Run: headless pygame with SDL's dummy video driver; simulated clock (each Clock.tick advances the game by its frame time, no real sleeping); random seed 0; keys injected as events and as key.get_pressed() state; no mouse input.
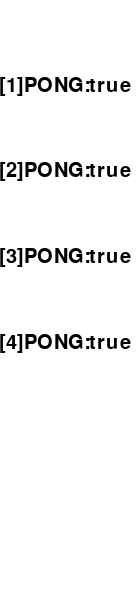
Frame 1 of 4 · flips 1–60 · no input
Frame 2 of 4 · flips 61–180 · tapped SPACE, RETURN · held RIGHT (→), D · screen unchanged from frame 1, image omitted
Frame 3 of 4 · flips 181–300 · held DOWN (↓), S · screen unchanged from frame 2, image omitted
Frame 4 of 4 · flips 301–420 · held LEFT (←), A, UP (↑), W · screen unchanged from frame 3, image omitted

The pygame program that drew these frames:

#coding: utf-8

import pygame


pygame.init()

clock = pygame.time.Clock()

screen = pygame.display.set_mode([140, 600])

drawables_list = pygame.sprite.Group()

done = False

pong1 = 2
pong2 = 2
pong3 = 2
pong4 = 2

while not done:
	for event in pygame.event.get():
		if event.type == pygame.QUIT:
			done = True
		elif event.type == pygame.KEYDOWN:
			if event.key == pygame.K_4:
				pong4 = pong4+1
			if event.key == pygame.K_1:
				pong1 = pong1+1		
			if event.key == pygame.K_2:
				pong2 = pong2+1
			if event.key == pygame.K_3:
				pong3 = pong3+1		
	
	
	
	
	#advantage-unlimited number of options(3,4,5,...)
	
	pongcon1=pong1%2
	pongcon2=pong2%2
	pongcon3=pong3%2
	pongcon4=pong4%2
	
	
	
	
	
	
	
	
			
	screen.fill([255,255,255])		
	
	
	
	
	font = pygame.font.Font(None, 30)
	text = font.render("[1]PONG:", 1, [0,0,0])
	textpos = text.get_rect()
	textpos.centerx = 120/4+15
	textpos.centery = 600/7*1
	screen.blit(text, textpos)	
	
	font = pygame.font.Font(None, 30)
	text = font.render("[2]PONG:", 1, [0,0,0])
	textpos = text.get_rect()
	textpos.centerx = 120/4+15
	textpos.centery = 600/7*2
	screen.blit(text, textpos)	
	
	font = pygame.font.Font(None, 30)
	text = font.render("[3]PONG:", 1, [0,0,0])
	textpos = text.get_rect()
	textpos.centerx = 120/4+15
	textpos.centery = 600/7*3
	screen.blit(text, textpos)		
	
	
	
	font = pygame.font.Font(None, 30)
	text = font.render("[4]PONG:", 1, [0,0,0])
	textpos = text.get_rect()
	textpos.centerx = 120/4+15
	textpos.centery = 600/7*4
	screen.blit(text, textpos)
	
	
	if pongcon1 == 0:
		font = pygame.font.Font(None, 30)
		text = font.render("true", 1, [0,0,0])
		textpos = text.get_rect()
		textpos.centerx = 120*3/4+20
		textpos.centery = 600/7*1
		screen.blit(text, textpos)		
	elif pongcon1 == 1:
		font = pygame.font.Font(None, 30)
		text = font.render("false", 1, [0,0,0])
		textpos = text.get_rect()
		textpos.centerx = 120*3/4+23
		textpos.centery = 600/7*1
		screen.blit(text, textpos)		

	if pongcon2 == 0:
		font = pygame.font.Font(None, 30)
		text = font.render("true", 1, [0,0,0])
		textpos = text.get_rect()
		textpos.centerx = 120*3/4+20
		textpos.centery = 600/7*2
		screen.blit(text, textpos)		
	elif pongcon2 == 1:
		font = pygame.font.Font(None, 30)
		text = font.render("false", 1, [0,0,0])
		textpos = text.get_rect()
		textpos.centerx = 120*3/4+23
		textpos.centery = 600/7*2
		screen.blit(text, textpos)		

	if pongcon3 == 0:
		font = pygame.font.Font(None, 30)
		text = font.render("true", 1, [0,0,0])
		textpos = text.get_rect()
		textpos.centerx = 120*3/4+20
		textpos.centery = 600/7*3
		screen.blit(text, textpos)		
	elif pongcon3 == 1:
		font = pygame.font.Font(None, 30)
		text = font.render("false", 1, [0,0,0])
		textpos = text.get_rect()
		textpos.centerx = 120*3/4+23
		textpos.centery = 600/7*3
		screen.blit(text, textpos)		

	
	if pongcon4 == 0:
		font = pygame.font.Font(None, 30)
		text = font.render("true", 1, [0,0,0])
		textpos = text.get_rect()
		textpos.centerx = 120*3/4+20
		textpos.centery = 600/7*4
		screen.blit(text, textpos)		
	elif pongcon4 == 1:
		font = pygame.font.Font(None, 30)
		text = font.render("false", 1, [0,0,0])
		textpos = text.get_rect()
		textpos.centerx = 120*3/4+23
		textpos.centery = 600/7*4
		screen.blit(text, textpos)		
		

	drawables_list.draw(screen)

	pygame.display.flip()

	clock.tick(120)

pygame.quit()
